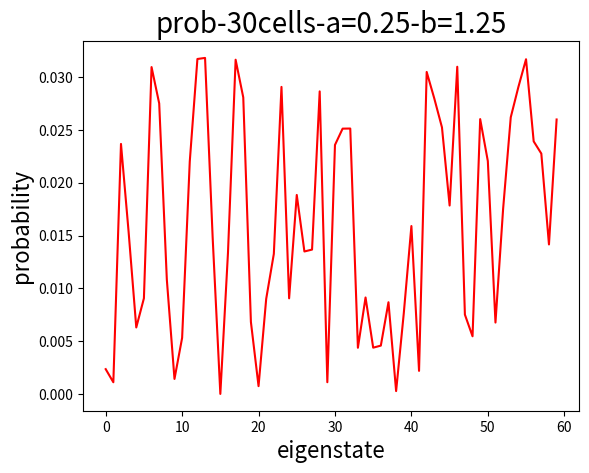

Python code for this plot:
import numpy as np
import matplotlib.pyplot as plt
import pandas as pd
import math  
import cmath
import seaborn 
import scipy
import functools

N=30 #number of unit cells
v=1 #intracell hopping in time period 1
w=1 #intercell hopping in time period 2
aalpha=0.25 
alpha= math.floor(aalpha) #phase index 1
bbeta=1.25
beta = math.floor(bbeta) #phase index 2
t1=(np.pi*(aalpha+bbeta))/(2*v) #time period 1
t2=(np.pi*(bbeta-aalpha))/(2*w) #time period 2 
print(t1,t2)

dt=0.0001 #step
t_array=np.arange(0,t1+t2,dt) #set time interval
length = len(t_array) #total steps

cm = plt.cm.get_cmap('plasma') #get colorbar

#get interaction parameters during one period
V = [0 for index in range(length)] #intercell hopping array
for i in range(0,length,1):
    t = t_array[i]
    if 0 <= t <= t1:
        V[i]=v
    if t1 < t <= t1+t2:
        V[i]=0 
W = [0 for index in range(length)] #intracell hopping array
for i in range(0,length,1):
    t = t_array[i]
    if 0 <= t <= t1:
        W[i]=0
    if t1 < t <= t1+t2:
        W[i]=w

#calculate the evolution operator
evol = [0 for index in range(length)] 
for j in range(0,length,1):
    h = np.zeros((2*N,2*N)) #hamiltonian in one step
    for i in range(0,2*N,2):
        h[i,i+1] = V[j]*dt
        h[i+1,i] = V[j]*dt
    for i in range(1,2*N-1,2):
        h[i,i+1] = W[j]*dt
        h[i+1,i] = W[j]*dt
    evol[j] = h
evol.reverse()

#total Floquet operator
Floquetian = scipy.linalg.expm(-1*1j*functools.reduce(lambda x,y:x+y,evol))
# print(np.round(Floquetian,2))

#solve the eigen-problem
eigenvalue, eigenvector = np.linalg.eig(Floquetian)

prob = [0 for index in range(2*N)] 
for i in range(2*N):
    brai=np.zeros((1,2*N))
    brai[0,i]=1
    prob[i]=math.pow(np.abs(np.dot(brai,eigenvector[:,i])),2)

k = np.arange(0,2*N)

plt.plot(k, prob, c="red")
plt.xlabel("eigenstate", fontdict={'size': 16})
plt.ylabel("probability", fontdict={'size':16})
plt.title("prob-"+str(N)+"cells-"+"a="+str(round(aalpha,2))+"-b="+str(round(bbeta,2)), fontdict={'size': 20})
# plt.savefig('prob-'+str(N)+"-"+str(round(aalpha,2))+"-"+str(round(bbeta,2))+'.jpg', dpi=300)
plt.show()